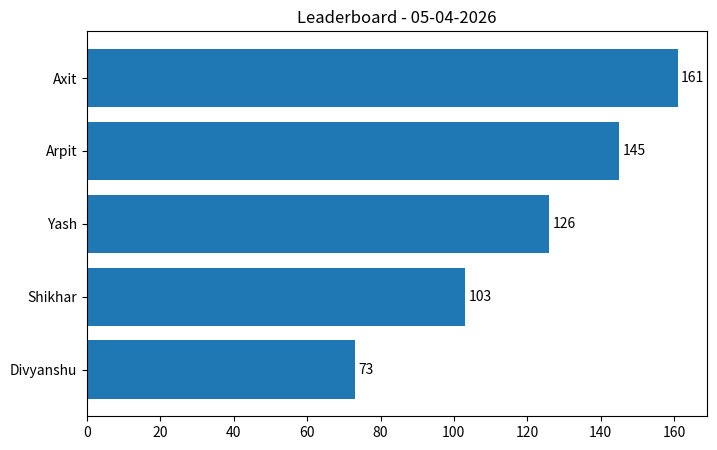

Source code (Python):
import matplotlib.pyplot as plt
import pandas as pd
import numpy as np
from matplotlib.animation import FuncAnimation

# Data
data = {
    "Date": ["31-03-2026","01-04-2026","02-04-2026","03-04-2026","04-04-2026","05-04-2026"],
    "Axit": [142,144,149,157,158,161],
    "Shikhar": [95,98,98,99,99,103],
    "Arpit": [125,125,128,131,141,145],
    "Yash": [123,123,126,126,126,126],
    "Divyanshu": [65,69,70,71,71,73]
}

df = pd.DataFrame(data)

fig, ax = plt.subplots(figsize=(8,5))
x = np.arange(len(df))

def update(frame):
    ax.clear()
    
    values = {name: df[name][frame] for name in df.columns[1:]}
    sorted_players = sorted(values.items(), key=lambda x: x[1], reverse=True)

    names = [p[0] for p in sorted_players]
    scores = [p[1] for p in sorted_players]

    ax.barh(names, scores)
    
    for i, (name, score) in enumerate(sorted_players):
        ax.text(score + 1, i, f"{score}", va='center')

    ax.set_title(f"Leaderboard - {df['Date'][frame]}")
    ax.invert_yaxis()

ani = FuncAnimation(fig, update, frames=len(df), interval=800)

# Save as GIF (NO extra setup needed)
ani.save("leaderboard.gif")

plt.show()
